Dataset: roi_masks (GitHub, Edgar-Del/brain_watermark). Classes: glioma, meningioma, no tumor, pituitary tumor.

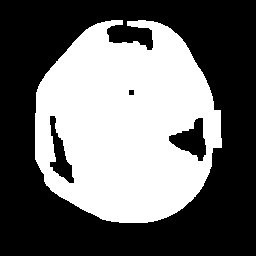
Label: glioma

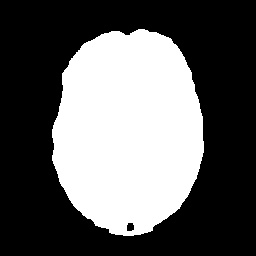
Label: no tumor

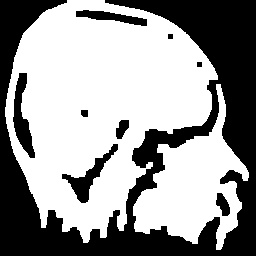
Label: pituitary tumor

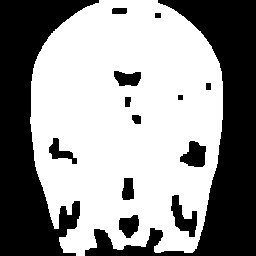
Label: pituitary tumor

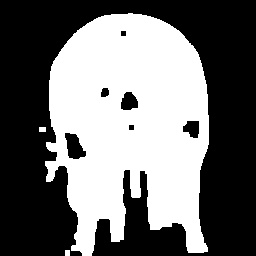
Label: meningioma

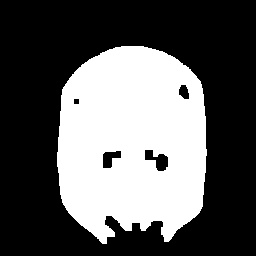
Label: meningioma
